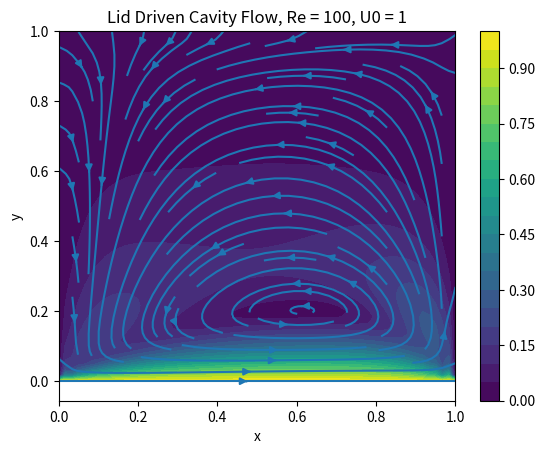

The script that saved this image:
# solves the lid driven cavity flow problem in dimensionless variables
# of the incompressible navier stokes equations using a finite difference scheme
# in primitive variable form using a projection method for the pressure.

import matplotlib.pyplot as plt
import numpy as np

def solve_lid_driven_cavity_flow(N = 60, dt = 1e-3, tol = 1e-8, max_steps = 100, tspan = 1.0, Re = 100.0, U0 = 1.0, omega = 1.0):
    # Step -1: parameters
    # N + 1 are the number of grid points in each direction
    dx = 1 / N
    p0 = 1.0
    steps = int(np.ceil(tspan / dt))

    # Step 0. allocate memory and setup initial conditions v = 0, p = 1
    v = np.zeros((N + 1, N + 1, 2)) # x and y component of the velocity
    p = np.ones((N + 1, N + 1)) * p0
    tmp_v = np.zeros((N + 1, N + 1, 2))
    new_p = np.empty_like(p)
    new_p[0,:] = new_p[-1,:] = new_p[:,0] = new_p[:,-1] = p0
    force = None
    grad_p = np.empty((N - 1, N - 1, 2))

    # set initial conditions
    tmp_v[:, 0, 0] = v[:, 0, 0] = U0

    for step in range(steps):
        print("*** computing step {} out of {} steps ***".format(step, steps))
        # compute derivative of velocity without pressure gradient
        dvdx = (v[2:, 1:-1, :] - v[:-2, 1:-1, :]) / (2 * dx)
        dvdy = (v[1:-1, 2:, :] - v[1:-1, :-2, :]) / (2 * dx)
        new_NL = v[1:-1, 1:-1, 0][:, :, None] * dvdx + v[1:-1, 1:-1, 1][:, :, None] * dvdy
        d2vdx2 = (v[:-2, 1:-1, :] - 2 * v[1:-1, 1:-1, :] + v[2:, 1:-1, :]) / (dx**2)
        d2vdy2 = (v[1:-1, :-2, :] - 2 * v[1:-1, 1:-1, :] + v[1:-1, 2:, :]) / (dx**2)
        laplace = d2vdx2 + d2vdy2
        new_VIS = 1 / Re * laplace
        new_force = - new_NL + new_VIS

        # advance velocity without pressure gradient
        if step == 0:
            # euler
            tmp_v[1:-1, 1:-1, :] = v[1:-1, 1:-1, :] + dt * new_force
        else:
            # adams bashforth 2. order
            tmp_v[1:-1, 1:-1, :] = v[1:-1, 1:-1, :] + dt * 0.5 * (3 * new_force - force)
        # store new force as the new old one for the adams bashforth step
        force = new_force

        # compute the pressure with a poisson equation using an iterative method linear solver
        # (we use jacobi there bc. its easier to implement)
        # laplace p = div v
        d_tmp_vx_dx = (tmp_v[2:, 1:-1, 0] - tmp_v[:-2, 1:-1, 0]) / (2*dx)
        d_tmp_vy_dy = (tmp_v[1:-1, 2:, 1] - tmp_v[1:-1, :-2, 1]) / (2*dx)
        p_rhs = (d_tmp_vx_dx + d_tmp_vy_dy) / dt
        gauss_step = 1
        while True:
            new_p[1:-1, 1:-1] = (p[1:-1, :-2] + p[1:-1, 2:] + p[:-2, 1:-1] + p[2:, 1:-1]) / 4 - dx**2*p_rhs/4
            mse = np.sum((p - new_p)**2) / (N - 1)**2
            p = (1 - omega) * p + omega * new_p
            if mse < tol: break
            if not np.isfinite(mse): raise ValueError("jacobi iteration diverged")
            if gauss_step > max_steps: raise ValueError("jacobi iteration took too long")
            gauss_step += 1

        # compute the real velocity using the gradient of the pressure and set boundary conditions
        grad_p[:, :, 0] = (p[2:, 1:-1] - p[:-2, 1:-1]) / (2*dx)
        grad_p[:, :, 1] = (p[1:-1, 2:] - p[1:-1, :-2]) / (2*dx)
        v[1:-1, 1:-1, :] = tmp_v[1:-1, 1:-1, :] + dt * (- grad_p)
    return v, p

N = 60
Re = 100.0
U0 = 1
x = y = np.linspace(0, 1, N+1)
v, p = solve_lid_driven_cavity_flow(N=N, Re=Re, U0=U0)
# Step 7. visualize the result
plt.contourf(x, y, np.linalg.norm(v, axis=2).T, 20)
plt.colorbar()
plt.streamplot(x, y, v[:, :, 0].T, v[:, :, 1].T)
plt.xlabel("x")
plt.ylabel("y")
plt.title("Lid Driven Cavity Flow, Re = 100, U0 = 1")
plt.show()
